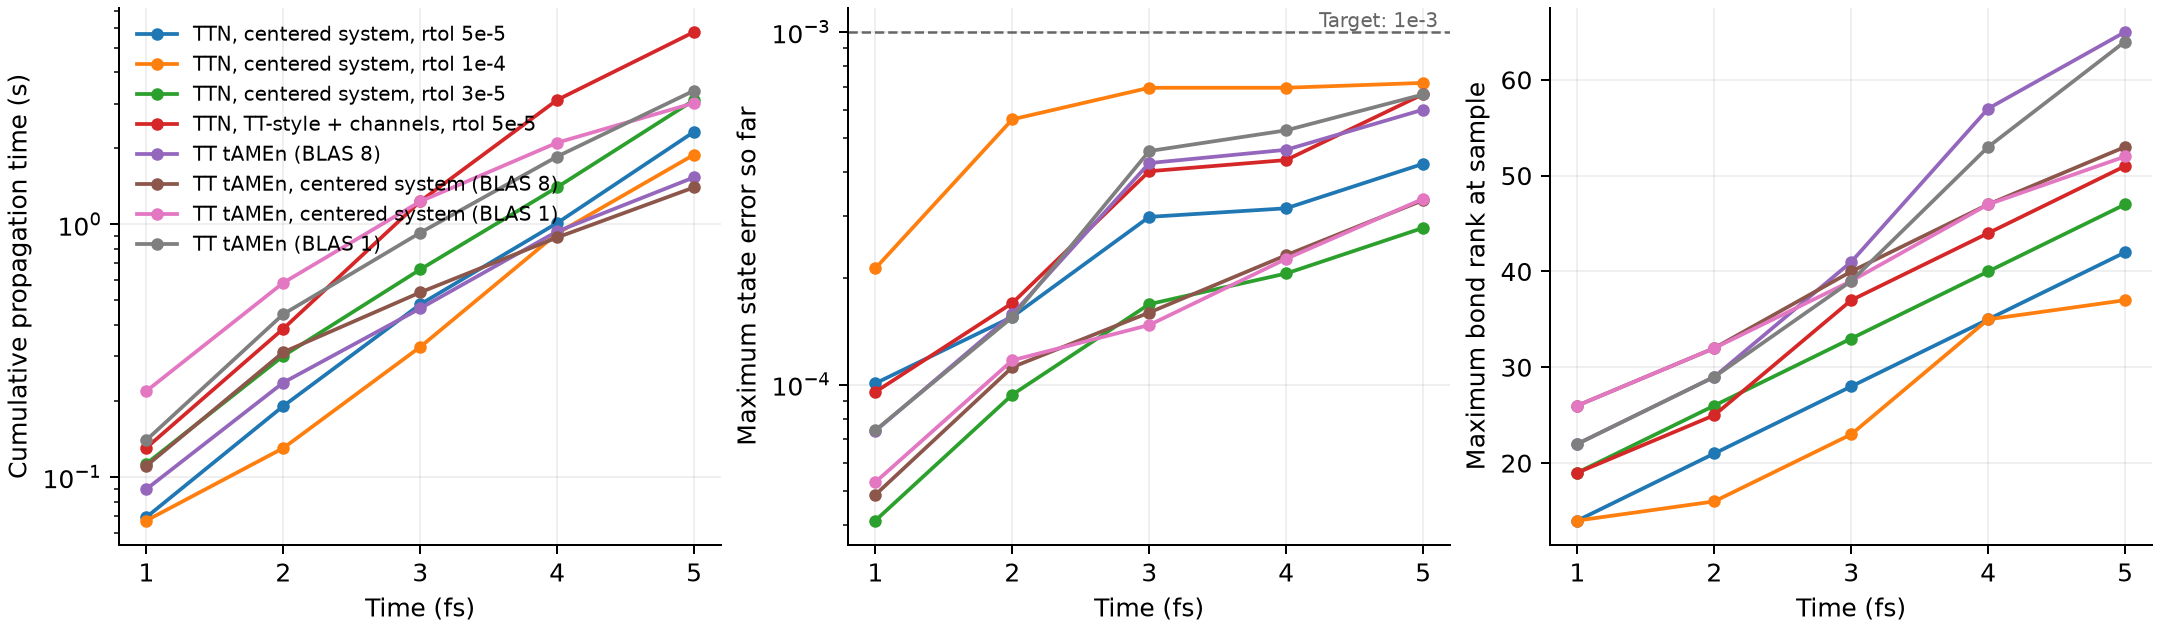

Values plotted in this chart, from the file beside it:
name, repetition, time_fs, seconds, max_state_error, max_density_error, max_trace_error, qualified, maxrank
tree_center, 1, 1, 0.06941, 0.0001008, 5.149423122505398e-6, 4.267139241914081e-7, true, 14
tree_center, 1, 2, 0.1898, 0.0001556, 1.4371799138667595e-5, 6.723157738517215e-7, true, 21
tree_center, 1, 3, 0.4759, 0.0002989, 3.568370433098434e-5, 7.030279508036776e-7, true, 28
tree_center, 1, 4, 1.012, 0.0003161, 7.197918160762248e-5, 2.419990874609997e-6, true, 35
tree_center, 1, 5, 2.313, 0.0004226, 0.0001044, 2.419990874609997e-6, true, 42
tree_center, 2, 1, 0.06875, 0.0001008, 5.149423122505398e-6, 4.267139241914081e-7, true, 14
tree_center, 2, 2, 0.191, 0.0001556, 1.4371799138667595e-5, 6.723157738517215e-7, true, 21
tree_center, 2, 3, 0.4826, 0.0002989, 3.568370433098434e-5, 7.030279508036776e-7, true, 28
tree_center, 2, 4, 1.014, 0.0003161, 7.197918160762248e-5, 2.419990874609997e-6, true, 35
tree_center, 2, 5, 2.327, 0.0004226, 0.0001044, 2.419990874609997e-6, true, 42
tree_center, 3, 1, 0.07171, 0.0001008, 5.149423122505398e-6, 4.267139241914081e-7, true, 14
tree_center, 3, 2, 0.1935, 0.0001556, 1.4371799138667595e-5, 6.723157738517215e-7, true, 21
tree_center, 3, 3, 0.4824, 0.0002989, 3.568370433098434e-5, 7.030279508036776e-7, true, 28
tree_center, 3, 4, 1.004, 0.0003161, 7.197918160762248e-5, 2.419990874609997e-6, true, 35
tree_center, 3, 5, 2.325, 0.0004226, 0.0001044, 2.419990874609997e-6, true, 42
tree_center_loose, 1, 1, 0.06781, 0.0002135, 1.187102136271883e-5, 1.9394366899026475e-6, true, 14
tree_center_loose, 1, 2, 0.1303, 0.000565, 8.594162300081157e-5, 1.9394366899026475e-6, true, 16
tree_center_loose, 1, 3, 0.3274, 0.0006945, 0.0001702, 5.084368093554481e-6, true, 23
tree_center_loose, 1, 4, 0.9293, 0.0006945, 0.0002409, 6.466511108525482e-6, true, 35
tree_center_loose, 1, 5, 1.898, 0.0007169, 0.0002805, 7.237159460962075e-6, true, 37
tree_center_loose, 2, 1, 0.06729, 0.0002135, 1.187102136271883e-5, 1.9394366899026475e-6, true, 14
tree_center_loose, 2, 2, 0.1323, 0.000565, 8.594162300081157e-5, 1.9394366899026475e-6, true, 16
tree_center_loose, 2, 3, 0.3291, 0.0006945, 0.0001702, 5.084368093554481e-6, true, 23
tree_center_loose, 2, 4, 0.9206, 0.0006945, 0.0002409, 6.466511108525482e-6, true, 35
tree_center_loose, 2, 5, 1.881, 0.0007169, 0.0002805, 7.237159460962075e-6, true, 37
tree_center_loose, 3, 1, 0.06634, 0.0002135, 1.187102136271883e-5, 1.9394366899026475e-6, true, 14
tree_center_loose, 3, 2, 0.1291, 0.000565, 8.594162300081157e-5, 1.9394366899026475e-6, true, 16
tree_center_loose, 3, 3, 0.3239, 0.0006945, 0.0001702, 5.084368093554481e-6, true, 23
tree_center_loose, 3, 4, 0.9206, 0.0006945, 0.0002409, 6.466511108525482e-6, true, 35
tree_center_loose, 3, 5, 1.888, 0.0007169, 0.0002805, 7.237159460962075e-6, true, 37
tree_center_tight, 1, 1, 0.113, 4.1133598660330294e-5, 2.7365750439506445e-6, 3.0793689515259553e-7, true, 19
tree_center_tight, 1, 2, 0.3016, 9.357729198939289e-5, 8.15739152035867e-6, 6.062582806038072e-7, true, 26
tree_center_tight, 1, 3, 0.6631, 0.000169, 2.3963753250308008e-5, 6.226333446102459e-7, true, 33
tree_center_tight, 1, 4, 1.403, 0.0002065, 4.23657323813521e-5, 8.538961032582259e-7, true, 40
tree_center_tight, 1, 5, 3.095, 0.0002782, 5.9604614116814036e-5, 9.51654028010264e-7, true, 47
tree_center_tight, 2, 1, 0.1108, 4.1133598660330294e-5, 2.7365750439506445e-6, 3.0793689515259553e-7, true, 19
tree_center_tight, 2, 2, 0.2977, 9.357729198939289e-5, 8.15739152035867e-6, 6.062582806038072e-7, true, 26
tree_center_tight, 2, 3, 0.6576, 0.000169, 2.3963753250308008e-5, 6.226333446102459e-7, true, 33
tree_center_tight, 2, 4, 1.401, 0.0002065, 4.23657323813521e-5, 8.538961032582259e-7, true, 40
tree_center_tight, 2, 5, 3.104, 0.0002782, 5.9604614116814036e-5, 9.51654028010264e-7, true, 47
tree_center_tight, 3, 1, 0.1142, 4.1133598660330294e-5, 2.7365750439506445e-6, 3.0793689515259553e-7, true, 19
tree_center_tight, 3, 2, 0.3042, 9.357729198939289e-5, 8.15739152035867e-6, 6.062582806038072e-7, true, 26
tree_center_tight, 3, 3, 0.6636, 0.000169, 2.3963753250308008e-5, 6.226333446102459e-7, true, 33
tree_center_tight, 3, 4, 1.405, 0.0002065, 4.23657323813521e-5, 8.538961032582259e-7, true, 40
tree_center_tight, 3, 5, 3.114, 0.0002782, 5.9604614116814036e-5, 9.51654028010264e-7, true, 47
tree_tt_channels, 1, 1, 0.1327, 9.528148944738454e-5, 2.618728938098937e-6, 2.5876823900575696e-7, true, 19
tree_tt_channels, 1, 2, 0.4003, 0.0001703, 1.137521945679009e-5, 2.718218661593314e-7, true, 25
tree_tt_channels, 1, 3, 1.286, 0.0004026, 3.408471482759092e-5, 6.226307983760889e-7, true, 37
tree_tt_channels, 1, 4, 3.178, 0.0004332, 6.553133506506988e-5, 1.0369785917535126e-6, true, 44
tree_tt_channels, 1, 5, 6.245, 0.0006659, 9.880864417808851e-5, 2.5272816305553063e-6, true, 51
tree_tt_channels, 2, 1, 0.1294, 9.528148944738454e-5, 2.618728938098937e-6, 2.5876823900575696e-7, true, 19
tree_tt_channels, 2, 2, 0.3864, 0.0001703, 1.137521945679009e-5, 2.718218661593314e-7, true, 25
tree_tt_channels, 2, 3, 1.234, 0.0004026, 3.408471482759092e-5, 6.226307983760889e-7, true, 37
tree_tt_channels, 2, 4, 3.107, 0.0004332, 6.553133506506988e-5, 1.0369785917535126e-6, true, 44
tree_tt_channels, 2, 5, 5.773, 0.0006659, 9.880864417808851e-5, 2.5272816305553063e-6, true, 51
tree_tt_channels, 3, 1, 0.1306, 9.528148944738454e-5, 2.618728938098937e-6, 2.5876823900575696e-7, true, 19
tree_tt_channels, 3, 2, 0.3861, 0.0001703, 1.137521945679009e-5, 2.718218661593314e-7, true, 25
tree_tt_channels, 3, 3, 1.234, 0.0004026, 3.408471482759092e-5, 6.226307983760889e-7, true, 37
tree_tt_channels, 3, 4, 3.1, 0.0004332, 6.553133506506988e-5, 1.0369785917535126e-6, true, 44
tree_tt_channels, 3, 5, 5.761, 0.0006659, 9.880864417808851e-5, 2.5272816305553063e-6, true, 51
... 60 more rows
